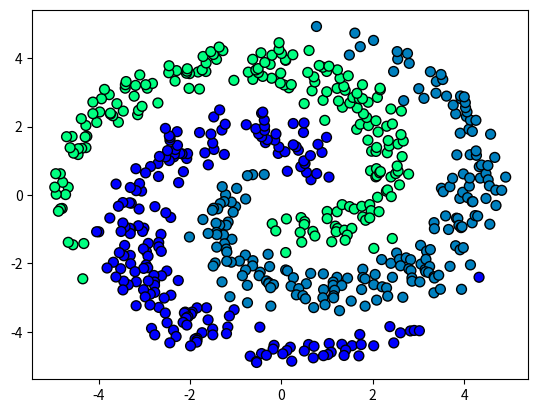

The matplotlib source for this figure: (Note: this script raises an exception after producing the figure.)
import numpy as np
import matplotlib.pyplot as plt


class Affin:
    # ขาเข้า (m0) ขาออก (m1) ความกว้างการแจกแจงค่า (sigma)
    def __init__(self, m0, m1, sigma):
        self.m = m0, m1
        self.w = np.random.normal(0, sigma, self.m)
        self.b = np.zeros(m1)
        self.gw = 0
        self.gb = 0

    def pai(self, X):
        self.X = X
        return np.dot(X, self.w) + self.b

    def yon(self, g):
        self.gw += np.dot(self.X.T, g)
        self.gb += g.sum(0)
        return np.dot(g, self.w.T)


class Sigmoid:
    def pai(self, a):
        self.h = 1 / (1 + np.exp(-a))
        return self.h

    def yon(self, g):
        return g * (1 - self.h) * self.h


class Softmax_entropy: # ซอฟต์แม็กซ์แล้วต่อด้วยเอนโทรปีไขว้
    def pai(self, a, Z):
        self.Z = Z
        exp_a = np.exp(a.T - a.max(1))
        self.h = (exp_a / exp_a.sum(0)).T
        return -(np.log(self.h[Z] + 1e-10)).mean()

    def yon(self, g):
        return g * (self.h - self.Z) / len(self.h)


def ha_1h(z, n):
    return z[:, None] == range(n)


class Prasat2chan:
    def __init__(self, m, eta):
        self.m = m
        self.eta = eta

    def rianru(self, X, z, n_thamsam):
        self.kiklum = int(z.max() + 1)
        Z = ha_1h(z, self.kiklum)  # แปลเป็นวันฮ็อต
        # ชั้นทั้งหมดของโครงข่ายประสาท
        self.chan = [Affin(X.shape[1], self.m, 1), Sigmoid(),
                     Affin(self.m, self.kiklum, 1),
                     Softmax_entropy()]
        self.khanaen = []
        self.entropy = []
        for o in range(n_thamsam):
            # คำนวณไปข้างหน้า
            a = X
            for c in self.chan[:-1]:
                a = c.pai(a)
            # คำนวณค่าเสียหายจากชั้นสุดท้าย
            entropy = self.chan[-1].pai(a, Z)
            self.entropy.append(entropy)
            khanaen = (a.argmax(1) == z).mean()
            self.khanaen.append(khanaen)
            # แพร่ย้อนกลับ
            g = 1
            for c in reversed(self.chan):
                g = c.yon(g)
                # ปรับพาราม0ิเตอร์ขากค่าอนุพันธ์ที่เก็บไว้หลังแฟร่ย้อน
            for i in [0, 2]:
                self.chan[i].w -= self.eta * self.chan[i].gw
                self.chan[i].b -= self.eta * self.chan[i].gb
                self.chan[i].gw = 0
                self.chan[i].gb = 0
    def thamnai(self,X):
        for c in self.chan[:-1]:
            X = c.pai(X)
        return X.argmax(1)

np.random.seed(7)
r = np.tile(np.sqrt(np.linspace(0.5,25,200)),3)
t = np.random.normal(r,0.4)
z = np.arange(3).repeat(200)
t += z*np.pi/3*2
X = np.array([r*np.cos(t),r*np.sin(t)]).T
plt.scatter(X[:,0],X[:,1],50,c=z,edgecolor='k',cmap='winter')
plt.show()

prasat = Prasat2chan(m=47,eta=0.5)
prasat.rianru(X,z,n_thamsam=2000)
mx,my = np.meshgrid(np.linspace(X[:,0].min(),X[:,0].max(),200),np.linspace(X[:,1].min(),X[:,1].max(),200))
mX = np.array([mx.ravel(),my.ravel()]).T
mz = prasat.thamnai(mX).reshape(200,-1)
plt.gca(aspect=1,xlim=(X[:,0].min(),X[:,0].max()),ylim=(X[:,1].min(),X[:,1].max()))
plt.contourf(mx,my,mz,cmap='winter',alpha=0.2)
plt.scatter(X[:,0],X[:,1],50,c=z,edgecolor='k',cmap='winter')
plt.figure()
plt.subplot(211,xticks=[])
plt.plot(prasat.entropy,'#8899dd')
plt.ylabel(u'เอนโทรปี',family='Tahoma')
plt.subplot(212)
plt.plot(prasat.khanaen,'#8899dd')
plt.ylabel(u'คะแนน',family='Tahoma')
plt.xlabel(u'จำนวนรอบ',family='Tahoma')
plt.show()